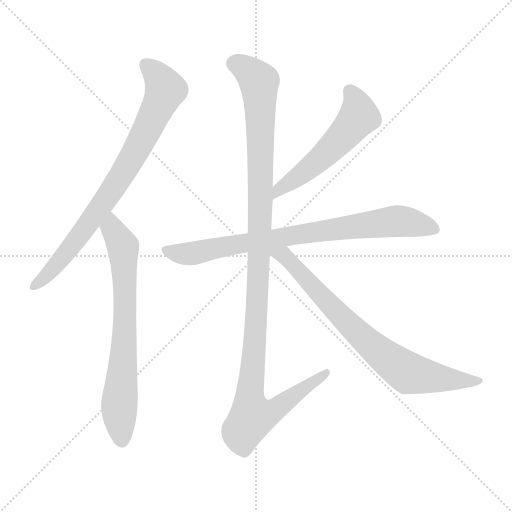
t = 0.00 s
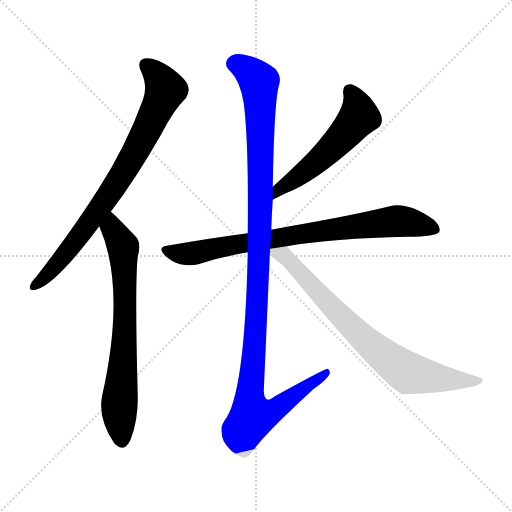
t = 4.51 s
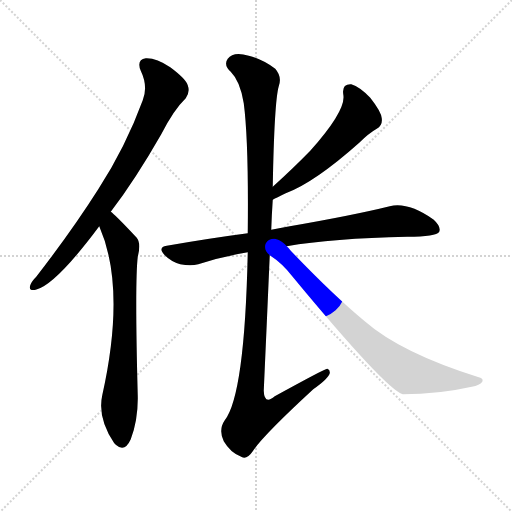
t = 4.71 s
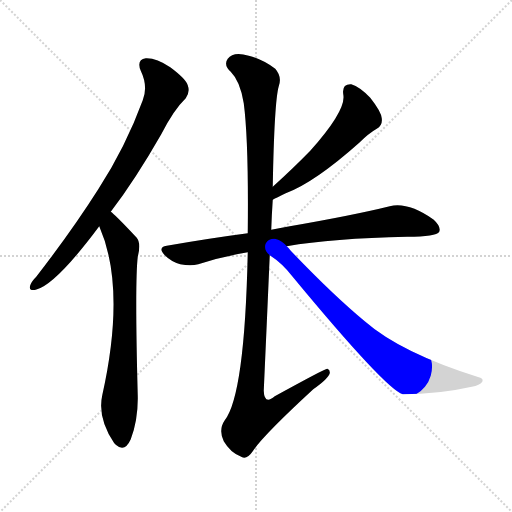
t = 4.90 s
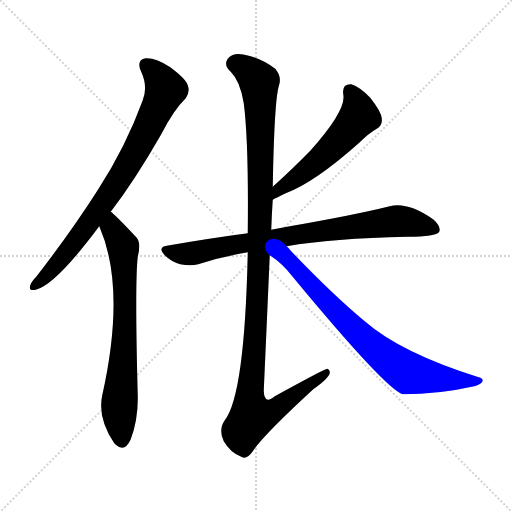
t = 5.09 s
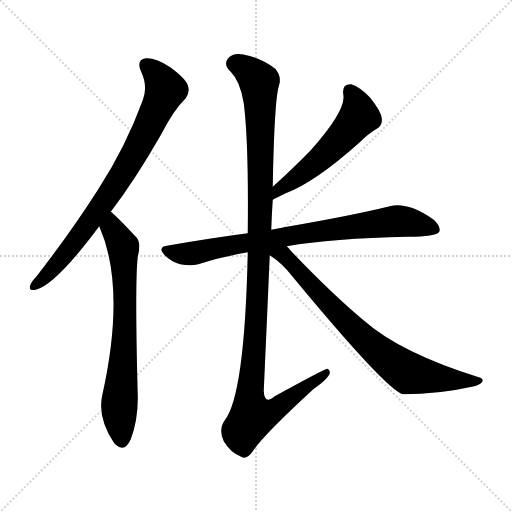
t = 5.71 s

The animated SVG that drew these frames (rendered in a browser with its animation timeline set to each time). Animation: 6 CSS @keyframes rules; one cycle of 5.71 s.

<svg version="1.1" viewBox="0 0 1024 1024" xmlns="http://www.w3.org/2000/svg">
  <g stroke="lightgray" stroke-dasharray="1,1" stroke-width="1" transform="scale(4, 4)">
    <line x1="0" y1="0" x2="256" y2="256"></line>
    <line x1="256" y1="0" x2="0" y2="256"></line>
    <line x1="128" y1="0" x2="128" y2="256"></line>
    <line x1="0" y1="128" x2="256" y2="128"></line>
  </g>
<g transform="scale(1, -1) translate(0, -900)">
   <style type="text/css">
    @keyframes keyframes0 {
      from {
       stroke: blue;
       stroke-dashoffset: 792;
       stroke-width: 128;
       }
       72% {
       animation-timing-function: step-end;
       stroke: blue;
       stroke-dashoffset: 0;
       stroke-width: 128;
       }
       to {
       stroke: black;
       stroke-width: 1024;
       }
       }
       #make-me-a-hanzi-animation-0 {
         animation: keyframes0 0.894531s both;
         animation-delay: 0.000000s;
         animation-timing-function: linear;
       }
    @keyframes keyframes1 {
      from {
       stroke: blue;
       stroke-dashoffset: 710;
       stroke-width: 128;
       }
       70% {
       animation-timing-function: step-end;
       stroke: blue;
       stroke-dashoffset: 0;
       stroke-width: 128;
       }
       to {
       stroke: black;
       stroke-width: 1024;
       }
       }
       #make-me-a-hanzi-animation-1 {
         animation: keyframes1 0.827799s both;
         animation-delay: 0.894531s;
         animation-timing-function: linear;
       }
    @keyframes keyframes2 {
      from {
       stroke: blue;
       stroke-dashoffset: 544;
       stroke-width: 128;
       }
       64% {
       animation-timing-function: step-end;
       stroke: blue;
       stroke-dashoffset: 0;
       stroke-width: 128;
       }
       to {
       stroke: black;
       stroke-width: 1024;
       }
       }
       #make-me-a-hanzi-animation-2 {
         animation: keyframes2 0.692708s both;
         animation-delay: 1.722331s;
         animation-timing-function: linear;
       }
    @keyframes keyframes3 {
      from {
       stroke: blue;
       stroke-dashoffset: 801;
       stroke-width: 128;
       }
       72% {
       animation-timing-function: step-end;
       stroke: blue;
       stroke-dashoffset: 0;
       stroke-width: 128;
       }
       to {
       stroke: black;
       stroke-width: 1024;
       }
       }
       #make-me-a-hanzi-animation-3 {
         animation: keyframes3 0.901855s both;
         animation-delay: 2.415039s;
         animation-timing-function: linear;
       }
    @keyframes keyframes4 {
      from {
       stroke: blue;
       stroke-dashoffset: 1163;
       stroke-width: 128;
       }
       79% {
       animation-timing-function: step-end;
       stroke: blue;
       stroke-dashoffset: 0;
       stroke-width: 128;
       }
       to {
       stroke: black;
       stroke-width: 1024;
       }
       }
       #make-me-a-hanzi-animation-4 {
         animation: keyframes4 1.196452s both;
         animation-delay: 3.316895s;
         animation-timing-function: linear;
       }
    @keyframes keyframes5 {
      from {
       stroke: blue;
       stroke-dashoffset: 763;
       stroke-width: 128;
       }
       71% {
       animation-timing-function: step-end;
       stroke: blue;
       stroke-dashoffset: 0;
       stroke-width: 128;
       }
       to {
       stroke: black;
       stroke-width: 1024;
       }
       }
       #make-me-a-hanzi-animation-5 {
         animation: keyframes5 0.870931s both;
         animation-delay: 4.513346s;
         animation-timing-function: linear;
       }
</style>
<path d="M 221.5 476.5 Q 270.5 540.5 322.5 631.5 Q 347.5 680.5 371.5 703.5 Q 380.5 715.5 375.5 729.5 Q 371.5 742.5 340.5 765.5 Q 312.5 784.5 291.5 783.5 Q 272.5 780.5 281.5 758.5 Q 296.5 727.5 285.5 699.5 Q 251.5 606.5 196.5 521.5 Q 144.5 439.5 72.5 346.5 Q 62.5 336.5 60.5 329.5 Q 56.5 317.5 71.5 320.5 Q 110.5 329.5 198.5 447.5 L 221.5 476.5 Z" fill="lightgray"></path> 
<path d="M 198.5 447.5 Q 252.5 324.5 204.5 109.5 Q 194.5 64.5 228.5 13.5 Q 229.5 13.5 231.5 10.5 Q 249.5 -5.5 261.5 21.5 Q 276.5 61.5 275.5 108.5 Q 269.5 334.5 275.5 386.5 Q 282.5 413.5 273.5 424.5 Q 228.5 472.5 221.5 476.5 C 198.5 496.5 187.5 475.5 198.5 447.5 Z" fill="lightgray"></path> 
<path d="M 545.5 500.5 Q 552.5 504.5 571.5 513.5 Q 628.5 534.5 718.5 614.5 Q 737.5 633.5 753.5 642.5 Q 765.5 649.5 763.5 663.5 Q 762.5 676.5 740.5 704.5 Q 719.5 726.5 702.5 731.5 Q 683.5 732.5 686.5 711.5 Q 693.5 680.5 620.5 598.5 Q 587.5 564.5 545.5 526.5 C 523.5 506.5 518.5 486.5 545.5 500.5 Z" fill="lightgray"></path> 
<path d="M 573.5 407.5 Q 664.5 423.5 814.5 426.5 Q 872.5 426.5 878.5 436.5 Q 882.5 446.5 867.5 460.5 Q 816.5 496.5 779.5 487.5 Q 706.5 469.5 579.5 447.5 Q 560.5 444.5 542.5 440.5 L 495.5 433.5 Q 419.5 423.5 333.5 408.5 Q 314.5 405.5 329.5 389.5 Q 342.5 376.5 360.5 371.5 Q 381.5 367.5 396.5 371.5 Q 442.5 386.5 495.5 395.5 L 573.5 407.5 Z" fill="lightgray"></path> 
<path d="M 542.5 440.5 Q 543.5 471.5 545.5 500.5 L 545.5 526.5 Q 548.5 695.5 557.5 727.5 Q 564.5 746.5 550.5 762.5 Q 525.5 781.5 497.5 788.5 Q 466.5 797.5 455.5 782.5 Q 446.5 770.5 461.5 756.5 Q 480.5 737.5 487.5 693.5 Q 497.5 617.5 495.5 433.5 L 495.5 395.5 Q 489.5 110.5 449.5 59.5 Q 436.5 40.5 447.5 17.5 Q 460.5 -4.5 480.5 -12.5 Q 492.5 -21.5 505.5 -2.5 Q 524.5 27.5 626.5 121.5 Q 656.5 142.5 659.5 153.5 Q 660.5 160.5 654.5 162.5 Q 651.5 163.5 549.5 107.5 Q 528.5 89.5 527.5 118.5 Q 533.5 251.5 539.5 389.5 L 542.5 440.5 Z" fill="lightgray"></path> 
<path d="M 539.5 389.5 Q 564.5 373.5 584.5 347.5 Q 771.5 121.5 805.5 111.5 Q 877.5 111.5 943.5 126.5 Q 959.5 129.5 964.5 136.5 Q 967.5 143.5 957.5 145.5 Q 801.5 194.5 729.5 257.5 Q 666.5 309.5 581.5 398.5 Q 577.5 404.5 573.5 407.5 C 541.5 442.5 515.5 406.5 539.5 389.5 Z" fill="lightgray"></path> 
      <clipPath id="make-me-a-hanzi-clip-0">
      <path d="M 221.5 476.5 Q 270.5 540.5 322.5 631.5 Q 347.5 680.5 371.5 703.5 Q 380.5 715.5 375.5 729.5 Q 371.5 742.5 340.5 765.5 Q 312.5 784.5 291.5 783.5 Q 272.5 780.5 281.5 758.5 Q 296.5 727.5 285.5 699.5 Q 251.5 606.5 196.5 521.5 Q 144.5 439.5 72.5 346.5 Q 62.5 336.5 60.5 329.5 Q 56.5 317.5 71.5 320.5 Q 110.5 329.5 198.5 447.5 L 221.5 476.5 Z" fill="lightgray"></path>
      </clipPath>
      <path clip-path="url(#make-me-a-hanzi-clip-0)" d="M 292.5 768.5 L 310.5 754.5 L 330.5 719.5 L 285.5 623.5 L 176.5 449.5 L 116.5 373.5 L 69.5 329.5 " fill="none" id="make-me-a-hanzi-animation-0" stroke-dasharray="664 1328" stroke-linecap="round"></path>

      <clipPath id="make-me-a-hanzi-clip-1">
      <path d="M 198.5 447.5 Q 252.5 324.5 204.5 109.5 Q 194.5 64.5 228.5 13.5 Q 229.5 13.5 231.5 10.5 Q 249.5 -5.5 261.5 21.5 Q 276.5 61.5 275.5 108.5 Q 269.5 334.5 275.5 386.5 Q 282.5 413.5 273.5 424.5 Q 228.5 472.5 221.5 476.5 C 198.5 496.5 187.5 475.5 198.5 447.5 Z" fill="lightgray"></path>
      </clipPath>
      <path clip-path="url(#make-me-a-hanzi-clip-1)" d="M 219.5 469.5 L 224.5 443.5 L 246.5 406.5 L 250.5 266.5 L 238.5 87.5 L 244.5 22.5 " fill="none" id="make-me-a-hanzi-animation-1" stroke-dasharray="582 1164" stroke-linecap="round"></path>

      <clipPath id="make-me-a-hanzi-clip-2">
      <path d="M 545.5 500.5 Q 552.5 504.5 571.5 513.5 Q 628.5 534.5 718.5 614.5 Q 737.5 633.5 753.5 642.5 Q 765.5 649.5 763.5 663.5 Q 762.5 676.5 740.5 704.5 Q 719.5 726.5 702.5 731.5 Q 683.5 732.5 686.5 711.5 Q 693.5 680.5 620.5 598.5 Q 587.5 564.5 545.5 526.5 C 523.5 506.5 518.5 486.5 545.5 500.5 Z" fill="lightgray"></path>
      </clipPath>
      <path clip-path="url(#make-me-a-hanzi-clip-2)" d="M 699.5 717.5 L 714.5 690.5 L 718.5 667.5 L 713.5 660.5 L 652.5 593.5 L 548.5 507.5 " fill="none" id="make-me-a-hanzi-animation-2" stroke-dasharray="416 832" stroke-linecap="round"></path>

      <clipPath id="make-me-a-hanzi-clip-3">
      <path d="M 573.5 407.5 Q 664.5 423.5 814.5 426.5 Q 872.5 426.5 878.5 436.5 Q 882.5 446.5 867.5 460.5 Q 816.5 496.5 779.5 487.5 Q 706.5 469.5 579.5 447.5 Q 560.5 444.5 542.5 440.5 L 495.5 433.5 Q 419.5 423.5 333.5 408.5 Q 314.5 405.5 329.5 389.5 Q 342.5 376.5 360.5 371.5 Q 381.5 367.5 396.5 371.5 Q 442.5 386.5 495.5 395.5 L 573.5 407.5 Z" fill="lightgray"></path>
      </clipPath>
      <path clip-path="url(#make-me-a-hanzi-clip-3)" d="M 332.5 398.5 L 387.5 393.5 L 592.5 431.5 L 790.5 457.5 L 831.5 453.5 L 870.5 441.5 " fill="none" id="make-me-a-hanzi-animation-3" stroke-dasharray="673 1346" stroke-linecap="round"></path>

      <clipPath id="make-me-a-hanzi-clip-4">
      <path d="M 542.5 440.5 Q 543.5 471.5 545.5 500.5 L 545.5 526.5 Q 548.5 695.5 557.5 727.5 Q 564.5 746.5 550.5 762.5 Q 525.5 781.5 497.5 788.5 Q 466.5 797.5 455.5 782.5 Q 446.5 770.5 461.5 756.5 Q 480.5 737.5 487.5 693.5 Q 497.5 617.5 495.5 433.5 L 495.5 395.5 Q 489.5 110.5 449.5 59.5 Q 436.5 40.5 447.5 17.5 Q 460.5 -4.5 480.5 -12.5 Q 492.5 -21.5 505.5 -2.5 Q 524.5 27.5 626.5 121.5 Q 656.5 142.5 659.5 153.5 Q 660.5 160.5 654.5 162.5 Q 651.5 163.5 549.5 107.5 Q 528.5 89.5 527.5 118.5 Q 533.5 251.5 539.5 389.5 L 542.5 440.5 Z" fill="lightgray"></path>
      </clipPath>
      <path clip-path="url(#make-me-a-hanzi-clip-4)" d="M 470.5 772.5 L 513.5 742.5 L 519.5 714.5 L 521.5 494.5 L 512.5 253.5 L 499.5 115.5 L 504.5 66.5 L 538.5 74.5 L 654.5 156.5 " fill="none" id="make-me-a-hanzi-animation-4" stroke-dasharray="1035 2070" stroke-linecap="round"></path>

      <clipPath id="make-me-a-hanzi-clip-5">
      <path d="M 539.5 389.5 Q 564.5 373.5 584.5 347.5 Q 771.5 121.5 805.5 111.5 Q 877.5 111.5 943.5 126.5 Q 959.5 129.5 964.5 136.5 Q 967.5 143.5 957.5 145.5 Q 801.5 194.5 729.5 257.5 Q 666.5 309.5 581.5 398.5 Q 577.5 404.5 573.5 407.5 C 541.5 442.5 515.5 406.5 539.5 389.5 Z" fill="lightgray"></path>
      </clipPath>
      <path clip-path="url(#make-me-a-hanzi-clip-5)" d="M 546.5 395.5 L 577.5 381.5 L 703.5 244.5 L 816.5 153.5 L 957.5 137.5 " fill="none" id="make-me-a-hanzi-animation-5" stroke-dasharray="635 1270" stroke-linecap="round"></path>

</g>
</svg>
